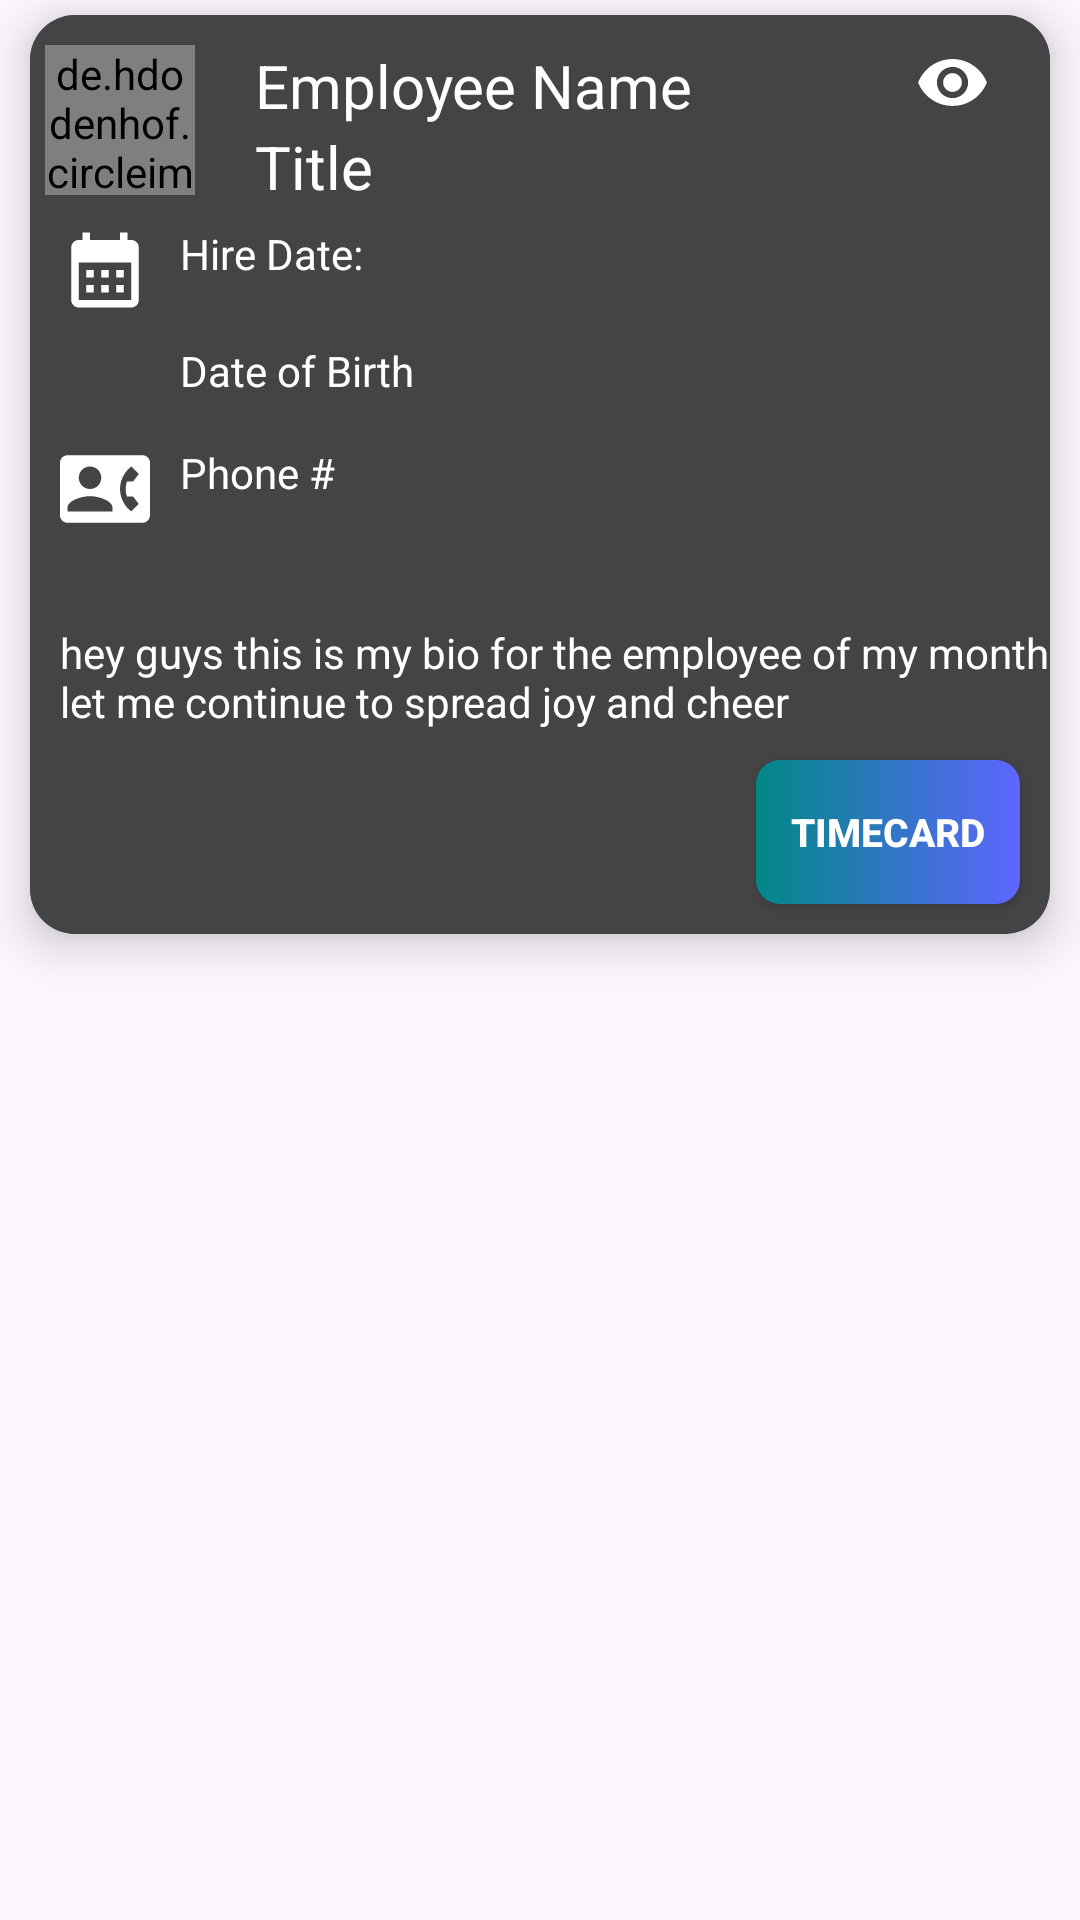

Layout XML and referenced resources for this Android screen:
<!-- AndroidManifest.xml: application theme Theme.ClocKeys -->
<!-- res/layout/employee_item.xml -->
<?xml version="1.0" encoding="utf-8"?>
<LinearLayout xmlns:android="http://schemas.android.com/apk/res/android"
    android:layout_width="match_parent"
    android:layout_height="wrap_content"
    xmlns:app="http://schemas.android.com/apk/res-auto"
   >

    <androidx.cardview.widget.CardView
        android:id="@+id/employeeCardView"
        android:layout_width="match_parent"
        android:layout_height="wrap_content"
        app:cardBackgroundColor="@color/teal_700"
        app:cardElevation="10dp"
        app:cardCornerRadius="15dp"
        android:layout_marginTop="5dp"
        android:layout_marginBottom="5dp"
        android:layout_marginStart="10dp"
        android:layout_marginEnd="10dp"


        >
        <LinearLayout
            android:layout_width="match_parent"
            android:layout_height="wrap_content"
            android:background="@color/gray"
            android:orientation="vertical">
            <RelativeLayout
                android:id="@+id/employeeCardViewLinearLayout"
                android:layout_width="match_parent"
                android:layout_height="wrap_content"
                android:orientation="horizontal">

                <de.hdodenhof.circleimageview.CircleImageView
                    android:id="@+id/employeeImage"
                    android:layout_marginTop="10dp"
                    android:layout_marginBottom="10dp"
                    android:layout_marginStart="5dp"
                    android:layout_width="50dp"
                    android:layout_height="50dp"
                    android:layout_centerVertical="true"
                    android:src="@drawable/login_background"
                    app:civ_border_color="@color/teal_700"
                    app:civ_border_width="2dp">
                </de.hdodenhof.circleimageview.CircleImageView>

                <ImageView
                    android:id="@+id/employeeVisibilityIcon"
                    android:layout_width="25dp"
                    android:layout_height="25dp"
                    android:src="@drawable/employee_item_visibility"
                    android:layout_alignParentRight="true"
                    android:layout_marginRight="20dp"
                    android:layout_marginTop="10dp"
                    app:tint="@color/white"></ImageView>

                <ImageView
                    android:id="@+id/employeeInvisibilityIcon"
                    android:layout_alignParentRight="true"
                    android:visibility="gone"
                    android:layout_marginTop="10dp"
                    android:layout_marginRight="20dp"
                    android:layout_width="25dp"
                    android:layout_height="25dp"
                    android:src="@drawable/employee_item_invisibility">

                </ImageView>

                <TextView
                    android:id="@+id/employeeLayoutName"
                    android:layout_width="wrap_content"
                    android:layout_height="wrap_content"
                    android:text="Employee Name"
                    android:layout_marginTop="10dp"
                    android:textSize="20sp"
                    android:textColor="@color/white"
                    android:layout_toRightOf="@+id/employeeImage"
                    android:layout_marginStart="20dp"></TextView>

                <TextView
                    android:id="@+id/employeeLayoutTitle"
                    android:layout_width="wrap_content"
                    android:layout_height="wrap_content"
                    android:layout_below="@+id/employeeLayoutName"
                    android:text="Title"
                    android:textColor="@color/white"
                    android:gravity="center"
                    android:layout_toRightOf="@id/employeeImage"
                    android:layout_marginStart="20dp"

                    android:textSize="20sp"></TextView>
            </RelativeLayout>

            <RelativeLayout
                android:id="@+id/expandedEmployeeLayout"
                android:layout_width="match_parent"
                android:layout_height="wrap_content"
                >

                <TextView
                    android:id="@+id/employeeHireDate"
                    android:text="Hire Date:"
                    android:paddingStart="10dp"
                    android:textColor="@color/white"
                    android:layout_width="wrap_content"
                    android:layout_height="wrap_content"
                    android:layout_toRightOf="@id/employeeHireDateIcon">
                </TextView>

                <ImageView
                    android:id="@+id/employeeHireDateIcon"
                    android:src="@drawable/employee_hire_vectotr"
                    android:layout_marginStart="10dp"
                    android:layout_width="30dp"
                    android:layout_height="30dp"
                    app:tint="@color/white">

                </ImageView>

                <ImageView
                    android:id="@+id/employeeItemBdayVector"
                    android:src="@drawable/signup_birthday_vector"
                    app:tint="@color/white"
                    android:layout_marginStart="10dp"
                    android:layout_width="30dp"
                    android:layout_marginTop="15dp"
                    android:layout_height="30dp"
                    android:layout_below="@+id/employeeHireDate"
                    ></ImageView>
                <TextView
                    android:id="@+id/employeeBirthday"
                    android:layout_width="wrap_content"
                    android:layout_height="wrap_content"
                    android:layout_below="@id/employeeHireDate"
                    android:layout_toRightOf="@+id/employeeItemBdayVector"
                    android:layout_marginTop="15dp"
                    android:paddingTop="5dp"
                    android:text="Date of Birth"
                    android:textColor="@color/white"
                    android:paddingStart="10dp">
                </TextView>

                <ImageView
                    android:id="@+id/employeePhoneContactVector"
                    android:layout_width="30dp"
                    android:layout_height="30dp"
                    android:src="@drawable/employee_contact_vector"
                    app:tint="@color/white"
                    android:layout_marginStart="10dp"
                    android:layout_below="@id/employeeBirthday"
                    android:layout_marginTop="15dp">
                </ImageView>

                <TextView
                    android:id="@+id/employeePhoneNumber"
                    android:layout_toRightOf="@id/employeePhoneContactVector"
                    android:layout_below="@id/employeeBirthday"
                    android:layout_marginTop="15dp"
                    android:text="Phone #"
                    android:textColor="@color/white"
                    android:paddingStart="10dp"
                    android:layout_width="wrap_content"
                    android:layout_height="wrap_content"></TextView>

                <TextView
                    android:textColor="@color/white"
                    android:id="@+id/employeeItemBio"
                    android:layout_width="wrap_content"
                    android:layout_height="wrap_content"
                    android:paddingStart="10dp"
                    android:layout_below="@+id/employeePhoneContactVector"
                    android:paddingTop="30dp"
                    android:text="hey guys this is my bio for the employee of my month let me continue to spread joy and cheer"></TextView>

                <Button
                    android:id="@+id/employeeManageButton"
                    android:layout_width="wrap_content"
                    android:layout_height="wrap_content"
                    android:text="Timecard"
                    android:layout_marginBottom="10dp"
                    app:backgroundTint="@null"
                    android:background="@drawable/button_gradient"
                    android:textColor="@color/white"
                    android:layout_below="@id/employeeItemBio"
                    android:layout_marginTop="10dp"
                    android:textSize="13sp"
                    android:textStyle="bold"
                    android:layout_alignParentRight="true"
                    android:layout_marginRight="10dp"></Button>


            </RelativeLayout>
        </LinearLayout>

    </androidx.cardview.widget.CardView>

</LinearLayout>
<!-- resources referenced by this layout -->
<resources>
  <color name="gray">#444345</color>
  <color name="teal_700">#FF018786</color>
  <color name="white">#FFFFFFFF</color>
  <!-- drawable button_gradient (drawable) -->
  <?xml version="1.0" encoding="utf-8"?>
  <shape xmlns:android="http://schemas.android.com/apk/res/android">
      <gradient xmlns:android="http://schemas.android.com/apk/res/android"
          android:startColor="@color/dark_blue"
          android:endColor="@color/teal_700"
          android:angle="180"/>
      <corners android:radius="8dp"/>
  </shape>
  <!-- drawable employee_contact_vector (drawable) -->
  <vector android:height="24dp" android:tint="#DA93FF"
      android:viewportHeight="24" android:viewportWidth="24"
      android:width="24dp" xmlns:android="http://schemas.android.com/apk/res/android">
      <path android:fillColor="@android:color/white" android:pathData="M22,3L2,3C0.9,3 0,3.9 0,5v14c0,1.1 0.9,2 2,2h20c1.1,0 1.99,-0.9 1.99,-2L24,5c0,-1.1 -0.9,-2 -2,-2zM8,6c1.66,0 3,1.34 3,3s-1.34,3 -3,3 -3,-1.34 -3,-3 1.34,-3 3,-3zM14,18L2,18v-1c0,-2 4,-3.1 6,-3.1s6,1.1 6,3.1v1zM17.85,14h1.64L21,16l-1.99,1.99c-1.31,-0.98 -2.28,-2.38 -2.73,-3.99 -0.18,-0.64 -0.28,-1.31 -0.28,-2s0.1,-1.36 0.28,-2c0.45,-1.62 1.42,-3.01 2.73,-3.99L21,8l-1.51,2h-1.64c-0.22,0.63 -0.35,1.3 -0.35,2s0.13,1.37 0.35,2z"/>
  </vector>
  <!-- drawable employee_hire_vectotr (drawable) -->
  <vector android:height="24dp" android:tint="#DA93FF"
      android:viewportHeight="24" android:viewportWidth="24"
      android:width="24dp" xmlns:android="http://schemas.android.com/apk/res/android">
      <path android:fillColor="@android:color/white" android:pathData="M19,4h-1V2h-2v2H8V2H6v2H5C3.89,4 3.01,4.9 3.01,6L3,20c0,1.1 0.89,2 2,2h14c1.1,0 2,-0.9 2,-2V6C21,4.9 20.1,4 19,4zM19,20H5V10h14V20zM9,14H7v-2h2V14zM13,14h-2v-2h2V14zM17,14h-2v-2h2V14zM9,18H7v-2h2V18zM13,18h-2v-2h2V18zM17,18h-2v-2h2V18z"/>
  </vector>
  <!-- drawable employee_item_visibility (drawable) -->
  <vector android:height="24dp" android:tint="#857D7D"
      android:viewportHeight="24" android:viewportWidth="24"
      android:width="24dp" xmlns:android="http://schemas.android.com/apk/res/android">
      <path android:fillColor="@android:color/white" android:pathData="M12,4.5C7,4.5 2.73,7.61 1,12c1.73,4.39 6,7.5 11,7.5s9.27,-3.11 11,-7.5c-1.73,-4.39 -6,-7.5 -11,-7.5zM12,17c-2.76,0 -5,-2.24 -5,-5s2.24,-5 5,-5 5,2.24 5,5 -2.24,5 -5,5zM12,9c-1.66,0 -3,1.34 -3,3s1.34,3 3,3 3,-1.34 3,-3 -1.34,-3 -3,-3z"/>
  </vector>
  <style name="Theme.ClocKeys" parent="Theme.AppCompat.DayNight.DarkActionBar">
          
          <item name="colorPrimary">@color/purple_500</item>
          <item name="colorPrimaryVariant">@color/purple_700</item>
          <item name="colorOnPrimary">@color/white</item>
          
          <item name="colorSecondary">@color/teal_200</item>
          <item name="colorSecondaryVariant">@color/teal_700</item>
          <item name="colorOnSecondary">@color/black</item>
          
          <item name="android:statusBarColor">?attr/colorPrimaryVariant</item>
          
      </style>
  <color name="dark_blue">#5E66FF</color>
  <color name="purple_500">#5A1696</color>
  <color name="purple_700">#FF3700B3</color>
  <color name="teal_200">#FF03DAC5</color>
  <color name="black">#485550</color>
</resources>
